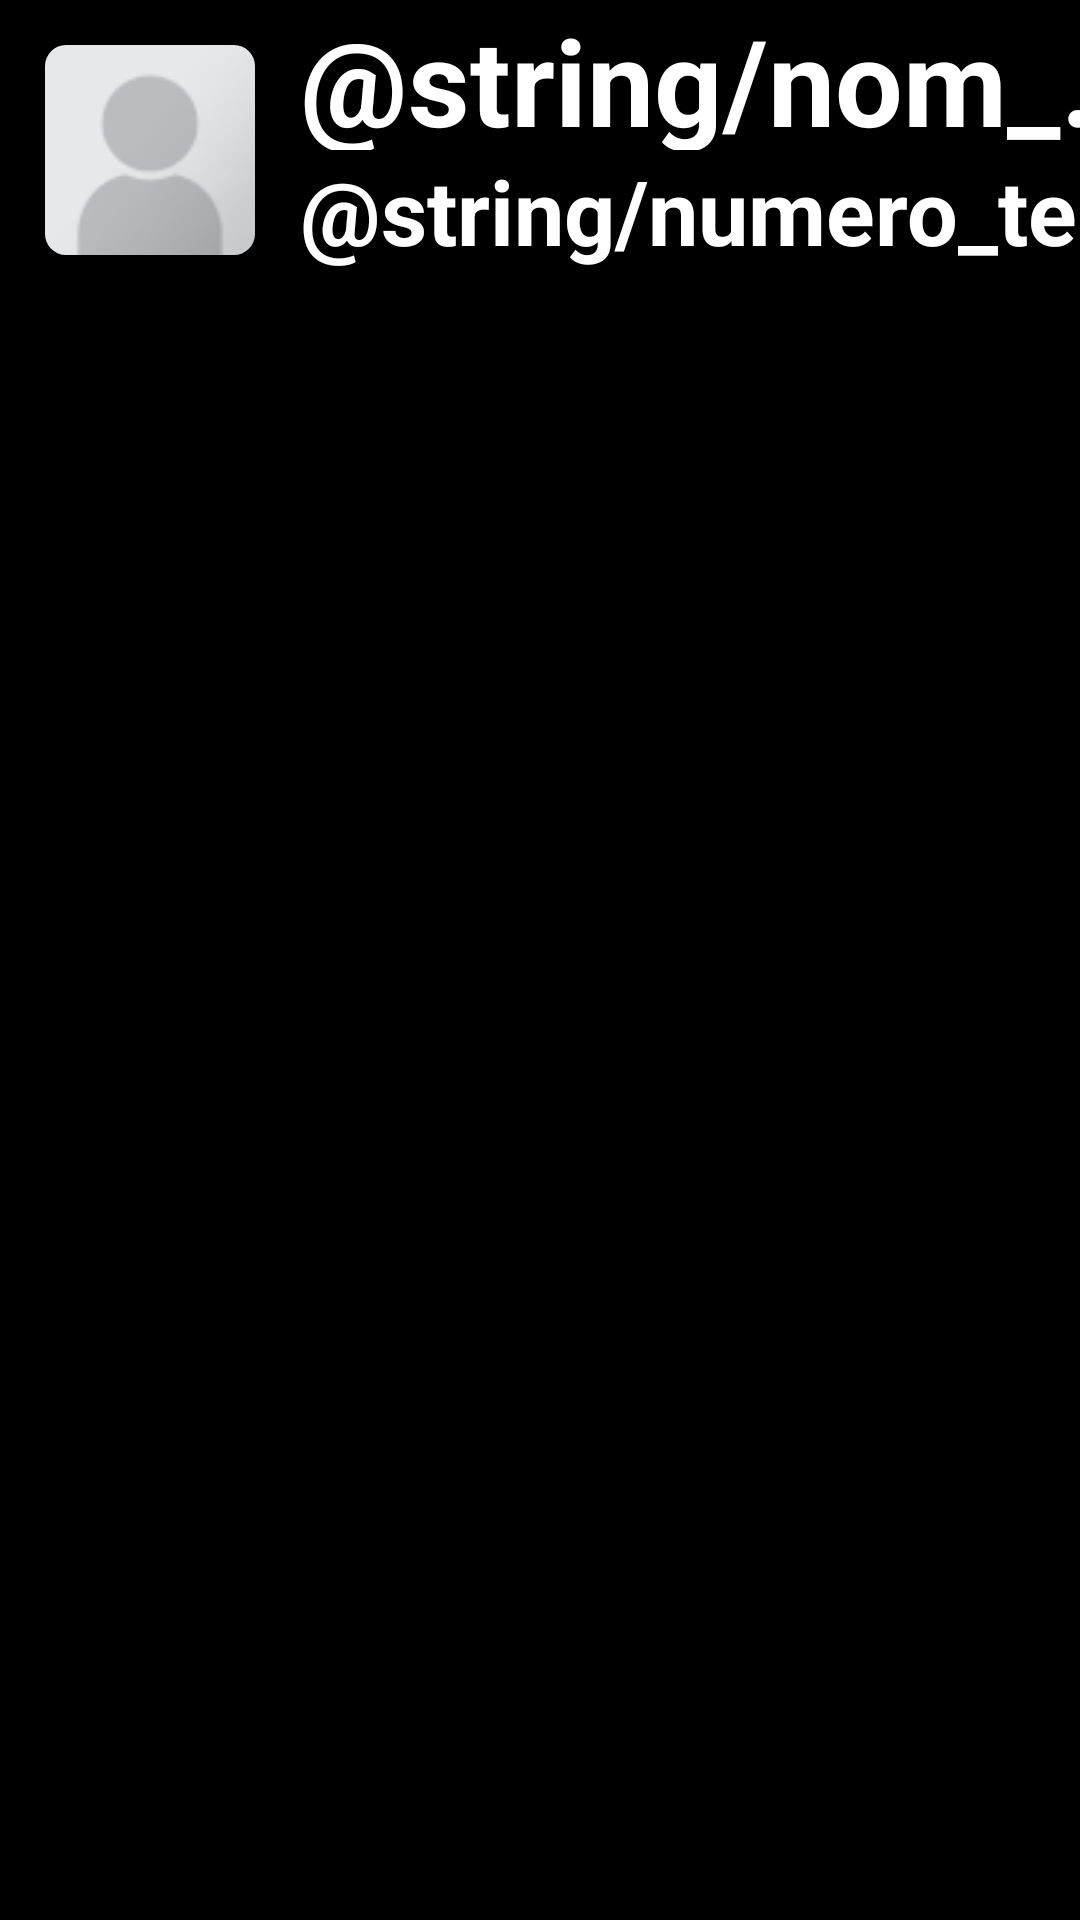

Write the Android layout XML for this screen, with the resource values it uses.
<!-- AndroidManifest.xml: application theme Theme.HOSDVKEasyPhone -->
<!-- res/layout/mon_style_liste_texte.xml -->
<?xml version="1.0" encoding="utf-8"?>
<LinearLayout xmlns:android="http://schemas.android.com/apk/res/android"
    android:layout_width="380sp"
    android:layout_height="match_parent"
    xmlns:app="http://schemas.android.com/apk/res-auto"
    android:orientation="horizontal"
    android:background="@color/black"
    android:onClick="defiler" >
    <RelativeLayout
        android:id="@+id/relative"
        android:layout_width="100dp"
        android:layout_height="100dp" >
            <com.google.android.material.imageview.ShapeableImageView
                android:id="@+id/image_de_profil"
                android:layout_width="100dp"
                android:layout_height="100dp"
                android:padding="15dp"
                android:src="@drawable/ic_photo_name"
                android:scaleType="centerCrop"
                app:shapeAppearanceOverlay="@style/coin_arrondi" />
    </RelativeLayout>

    <LinearLayout
        android:layout_width="280dp"
        android:layout_height="wrap_content"
        android:orientation="vertical">

        <TextView
            android:id="@+id/nom_personne"
            android:layout_width="fill_parent"
            android:layout_height="50sp"
            android:text="@string/nom_test"
            android:textAppearance="@style/TextAppearance.AppCompat.Large"
            android:textColor="@color/white"
            android:textSize="40sp"
            android:textStyle="bold"
            android:focusable="true"
            android:focusableInTouchMode="true"
            android:singleLine="true"
            android:scrollHorizontally="true"
            android:ellipsize="marquee"
            android:marqueeRepeatLimit ="marquee_forever" />


        <TextView
            android:id="@+id/numero_personne"
            android:layout_width="match_parent"
            android:layout_height="40sp"
            android:text="@string/numero_test"
            android:textAppearance="@style/TextAppearance.AppCompat.Medium"
            android:textColor="@color/white"
            android:textSize="30sp"
            android:textStyle="bold"
            android:focusable="true"
            android:focusableInTouchMode="true"
            android:singleLine="true"
            android:scrollHorizontally="true"
            android:ellipsize="marquee"
            android:marqueeRepeatLimit ="marquee_forever" />
    </LinearLayout>

</LinearLayout>
<!-- resources referenced by this layout -->
<resources>
  <color name="black">#FF000000</color>
  <color name="white">#FFFFFFFF</color>
  <!-- drawable ic_photo_name: png bitmap (drawable-hdpi, 8036 bytes) -->
  <style name="coin_arrondi">
          <item name="cornerSize">10%</item>
      </style>
  <style name="Theme.HOSDVKEasyPhone" parent="Theme.MaterialComponents.DayNight.NoActionBar">
          
          <item name="colorPrimary">@color/black</item>
          <item name="colorPrimaryVariant">@color/black</item>
          <item name="colorOnPrimary">@color/white</item>
          
          <item name="colorSecondary">@color/teal_200</item>
          <item name="colorSecondaryVariant">@color/teal_700</item>
          <item name="colorOnSecondary">@color/black</item>
          
          <item name="android:statusBarColor" tools:targetApi="l">?attr/colorPrimaryVariant</item>
          
      </style>
  <color name="teal_200">#FF03DAC5</color>
  <color name="teal_700">#FF018786</color>
</resources>
